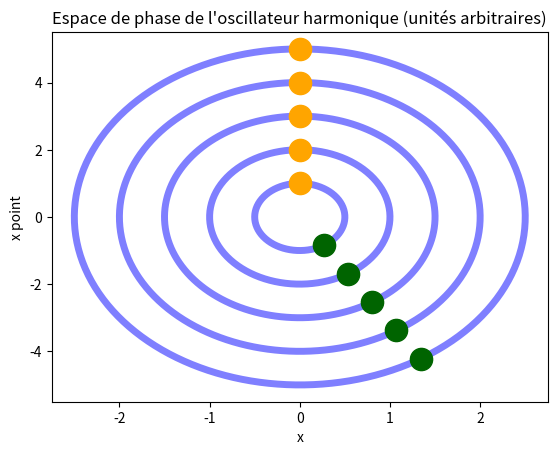

Write the Python code that produced this figure.
import matplotlib.pyplot as plt
import numpy as np


w0 = 2
T = 2*np.pi/w0
dt = 0.01

def flot_oh(t,ci):
    A = ci[0]
    B = ci[1]/w0
    def x(t):
        return A*np.cos(w0*t) + B*np.sin(w0*t)
    def x_dot(t):
        return (-A*w0*np.sin(w0*t) + B*w0*np.cos(w0*t))
    return np.array([x(t), x_dot(t)])

def simulate_oh(ci,t_max,dt):
    t = np.arange(0,t_max,dt)
    traj = []
    for t_i in t:
        traj.append(flot_oh(t_i,ci))
    return traj

def afficher_trajectoires(trajs,flow_time=T/2):
    for traj in trajs:
        x_vals = [point[0] for point in traj]
        x_dot_vals = [point[1] for point in traj]
        plt.plot(x_vals, x_dot_vals,linewidth=5,color="blue",alpha=0.5)
        plt.plot(x_vals[0], x_dot_vals[0], marker='o', markersize=16, color="orange")  # Point de départ
        flow_display = flot_oh(flow_time, traj[0])
        plt.plot(flow_display[0], flow_display[1], marker='o', markersize=16, color="darkgreen")  # Point de l'écoulement
        plt.plot()
    plt.xlabel('x')
    plt.ylabel("x point")
    plt.title("Espace de phase de l'oscillateur harmonique (unités arbitraires)")
    plt.show()

def dessiner_flot_oh(x_bounds=1, x_sampling=10, v_bounds=1, v_sampling=10):
    trajs = []
    x_0s = np.linspace(0, x_bounds, x_sampling)
    x_dot_0s = np.linspace(1, v_bounds, v_sampling)
    for x_0 in x_0s:
        for x_dot_0 in x_dot_0s:
            trajs.append(simulate_oh([x_0, x_dot_0], T, dt))
    return trajs

afficher_trajectoires(dessiner_flot_oh(1,1,5,5),flow_time=0.41*T)
